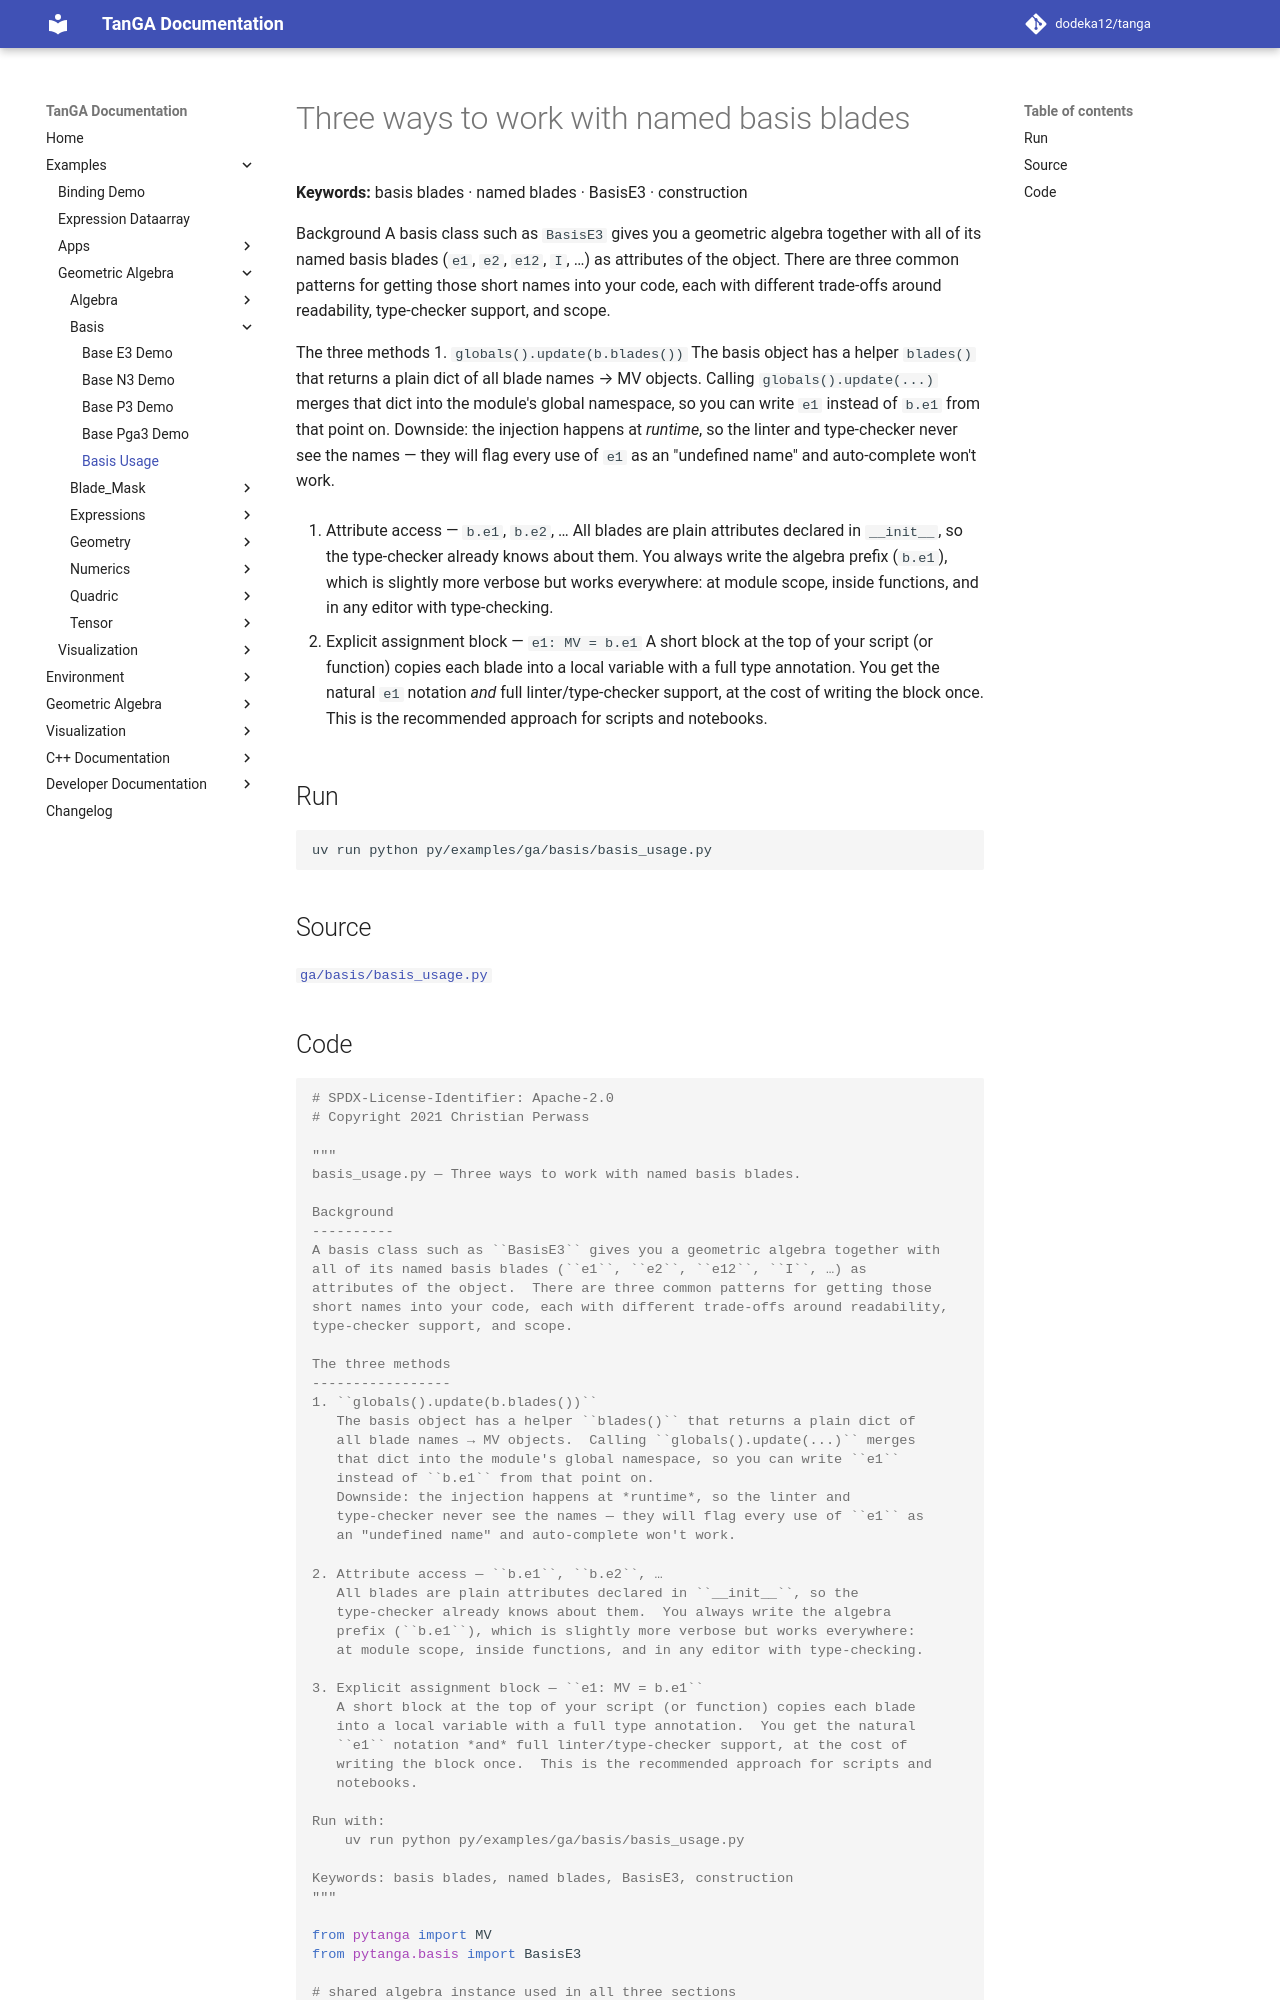

repository: dodeka12/tanga · page: v2.28.0-rc2/py/examples/ga/basis/basis_usage/index.html · generator: mkdocs

# Three ways to work with named basis blades

**Keywords:** basis blades · named blades · BasisE3 · construction

Background
A basis class such as `BasisE3` gives you a geometric algebra together with
all of its named basis blades (`e1`, `e2`, `e12`, `I`, …) as
attributes of the object.  There are three common patterns for getting those
short names into your code, each with different trade-offs around readability,
type-checker support, and scope.

The three methods
1. `globals().update(b.blades())`
   The basis object has a helper `blades()` that returns a plain dict of
   all blade names → MV objects.  Calling `globals().update(...)` merges
   that dict into the module's global namespace, so you can write `e1`
   instead of `b.e1` from that point on.
   Downside: the injection happens at *runtime*, so the linter and
   type-checker never see the names — they will flag every use of `e1` as
   an "undefined name" and auto-complete won't work.

2. Attribute access — `b.e1`, `b.e2`, …
   All blades are plain attributes declared in `__init__`, so the
   type-checker already knows about them.  You always write the algebra
   prefix (`b.e1`), which is slightly more verbose but works everywhere:
   at module scope, inside functions, and in any editor with type-checking.

3. Explicit assignment block — `e1: MV = b.e1`
   A short block at the top of your script (or function) copies each blade
   into a local variable with a full type annotation.  You get the natural
   `e1` notation *and* full linter/type-checker support, at the cost of
   writing the block once.  This is the recommended approach for scripts and
   notebooks.

## Run

```bash
uv run python py/examples/ga/basis/basis_usage.py
```

## Source

[`ga/basis/basis_usage.py`](https://github.com/dodeka12/tanga/blob/main/py/examples/ga/basis/basis_usage.py)
